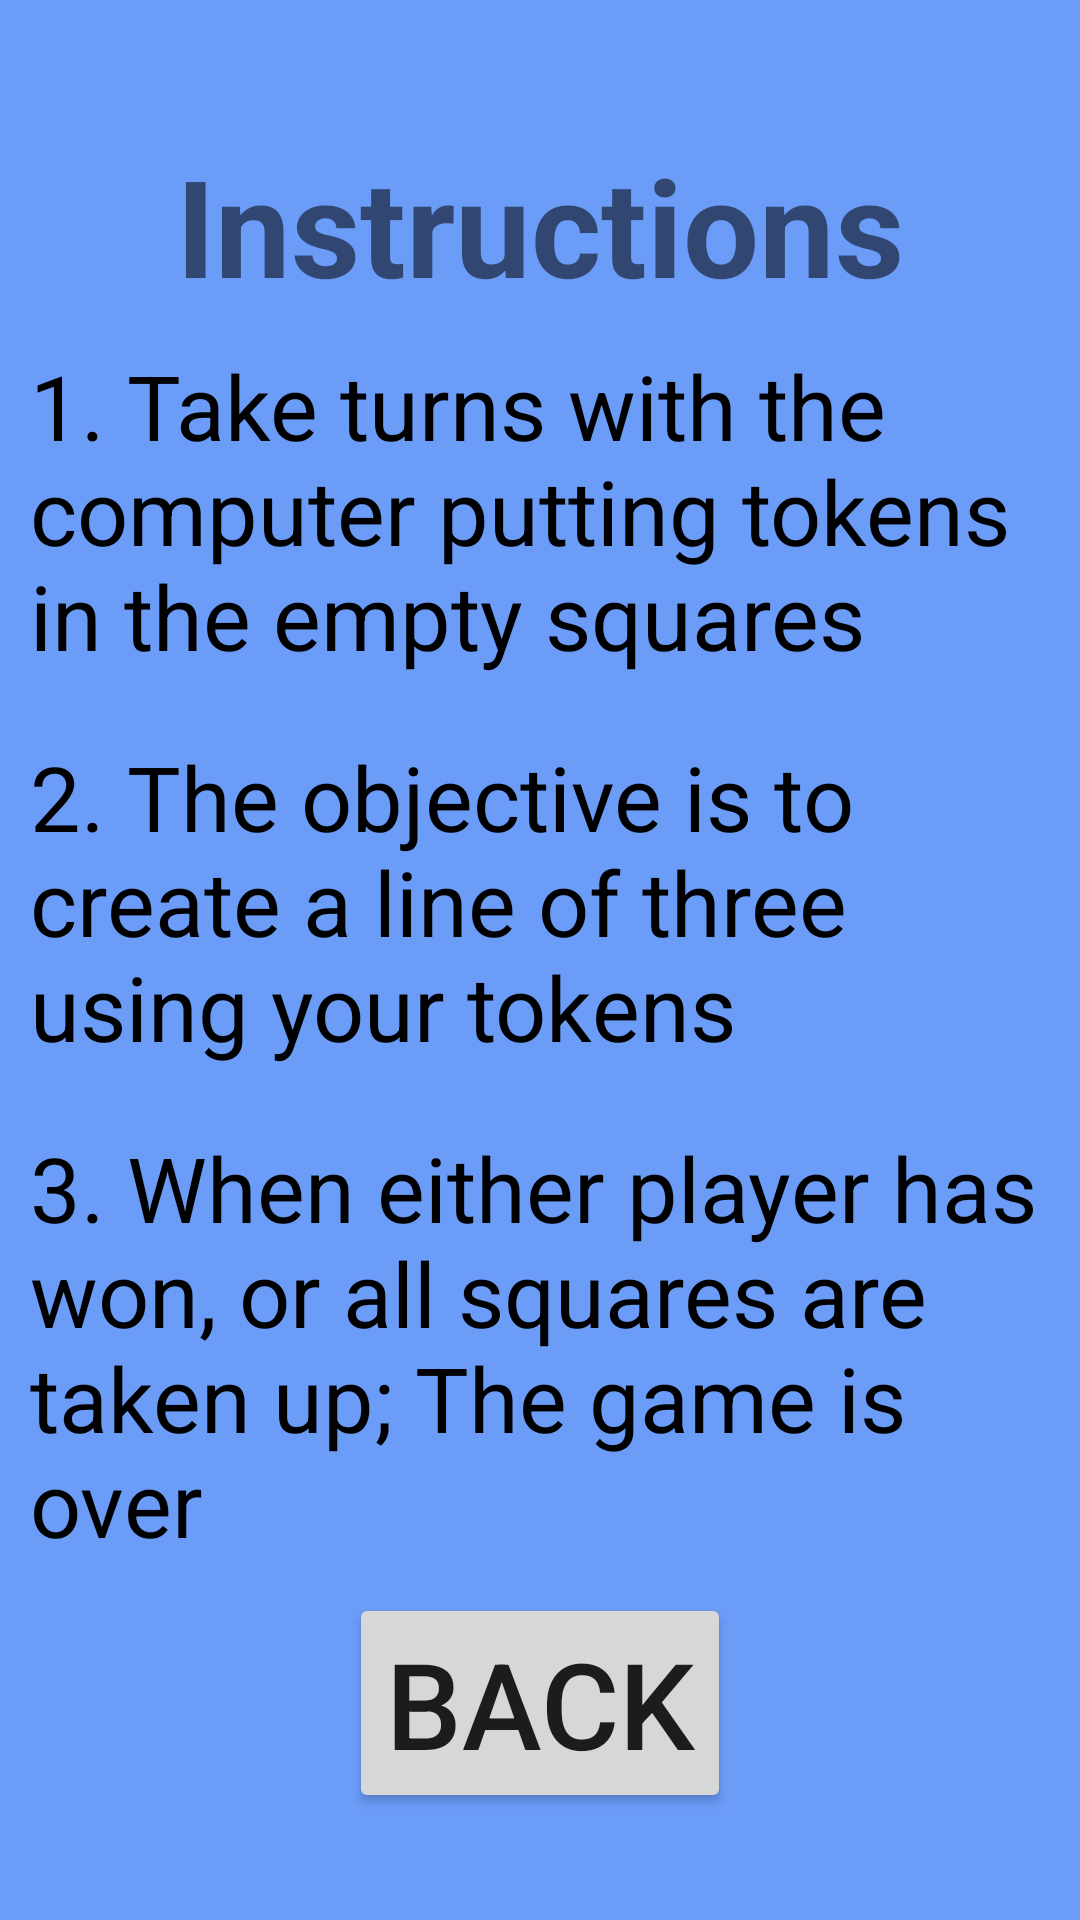

Produce the Android XML layout that renders to this screen, including the resource entries it uses.
<!-- AndroidManifest.xml: application theme Theme.MarioTicTacToe -->
<!-- res/layout/activity_instructions.xml -->
<?xml version="1.0" encoding="utf-8"?>
<LinearLayout xmlns:android="http://schemas.android.com/apk/res/android"
    xmlns:app="http://schemas.android.com/apk/res-auto"
    xmlns:tools="http://schemas.android.com/tools"
    android:layout_width="match_parent"
    android:layout_height="match_parent"
    android:background="#6B9CF8"
    tools:context=".Instructions">


    <ScrollView
        android:layout_width="match_parent"
        android:layout_height="match_parent">

        <LinearLayout
            android:layout_width="match_parent"
            android:layout_height="wrap_content"
            android:orientation="vertical">

            <TextView
                android:layout_width="wrap_content"
                android:layout_height="wrap_content"
                android:layout_gravity="center"
                android:layout_marginTop="45dp"
                android:text="Instructions"
                android:textSize="45sp"
                android:textStyle="bold"

                />

            <TextView
                android:layout_width="wrap_content"
                android:layout_height="wrap_content"
                android:layout_gravity="center"
                android:layout_margin="10dp"
                android:text="1. Take turns with the computer putting tokens in the empty squares"
                android:textColor="#000000"
                android:textSize="30sp" />

            <TextView
                android:layout_width="wrap_content"
                android:layout_height="wrap_content"
                android:layout_gravity="center"
                android:layout_margin="10dp"
                android:text="2. The objective is to create a line of three using your tokens"
                android:textColor="#000000"
                android:textSize="30sp" />

            <TextView
                android:layout_width="wrap_content"
                android:layout_height="wrap_content"
                android:layout_gravity="center"
                android:layout_margin="10dp"
                android:text="3. When either player has won, or all squares are taken up; The game is over"
                android:textColor="#000000"
                android:textSize="30sp" />


            <Button
                android:layout_width="wrap_content"
                android:layout_height="wrap_content"
                android:layout_gravity="center"
                android:onClick="tosplash"
                android:text="Back"
                android:textSize="40sp" />

        </LinearLayout>
    </ScrollView>


</LinearLayout>
<!-- resources referenced by this layout -->
<resources>
  <style name="Theme.MarioTicTacToe" parent="Theme.MaterialComponents.DayNight.DarkActionBar">
          
          <item name="colorPrimary">@color/purple_500</item>
          <item name="colorPrimaryVariant">@color/purple_700</item>
          <item name="colorOnPrimary">@color/white</item>
          
          <item name="colorSecondary">@color/teal_200</item>
          <item name="colorSecondaryVariant">@color/teal_700</item>
          <item name="colorOnSecondary">@color/black</item>
          
          <item name="android:statusBarColor" tools:targetApi="l">?attr/colorPrimaryVariant</item>
          
      </style>
  <!-- not gathered from this repository: default colours our renderer supplied (Android Studio template values) -->
  <color name="purple_500">#FF6200EE</color>
  <color name="purple_700">#FF3700B3</color>
  <color name="teal_200">#FF03DAC5</color>
  <color name="teal_700">#FF018786</color>
  <color name="black">#FF000000</color>
  <color name="white">#FFFFFFFF</color>
</resources>
